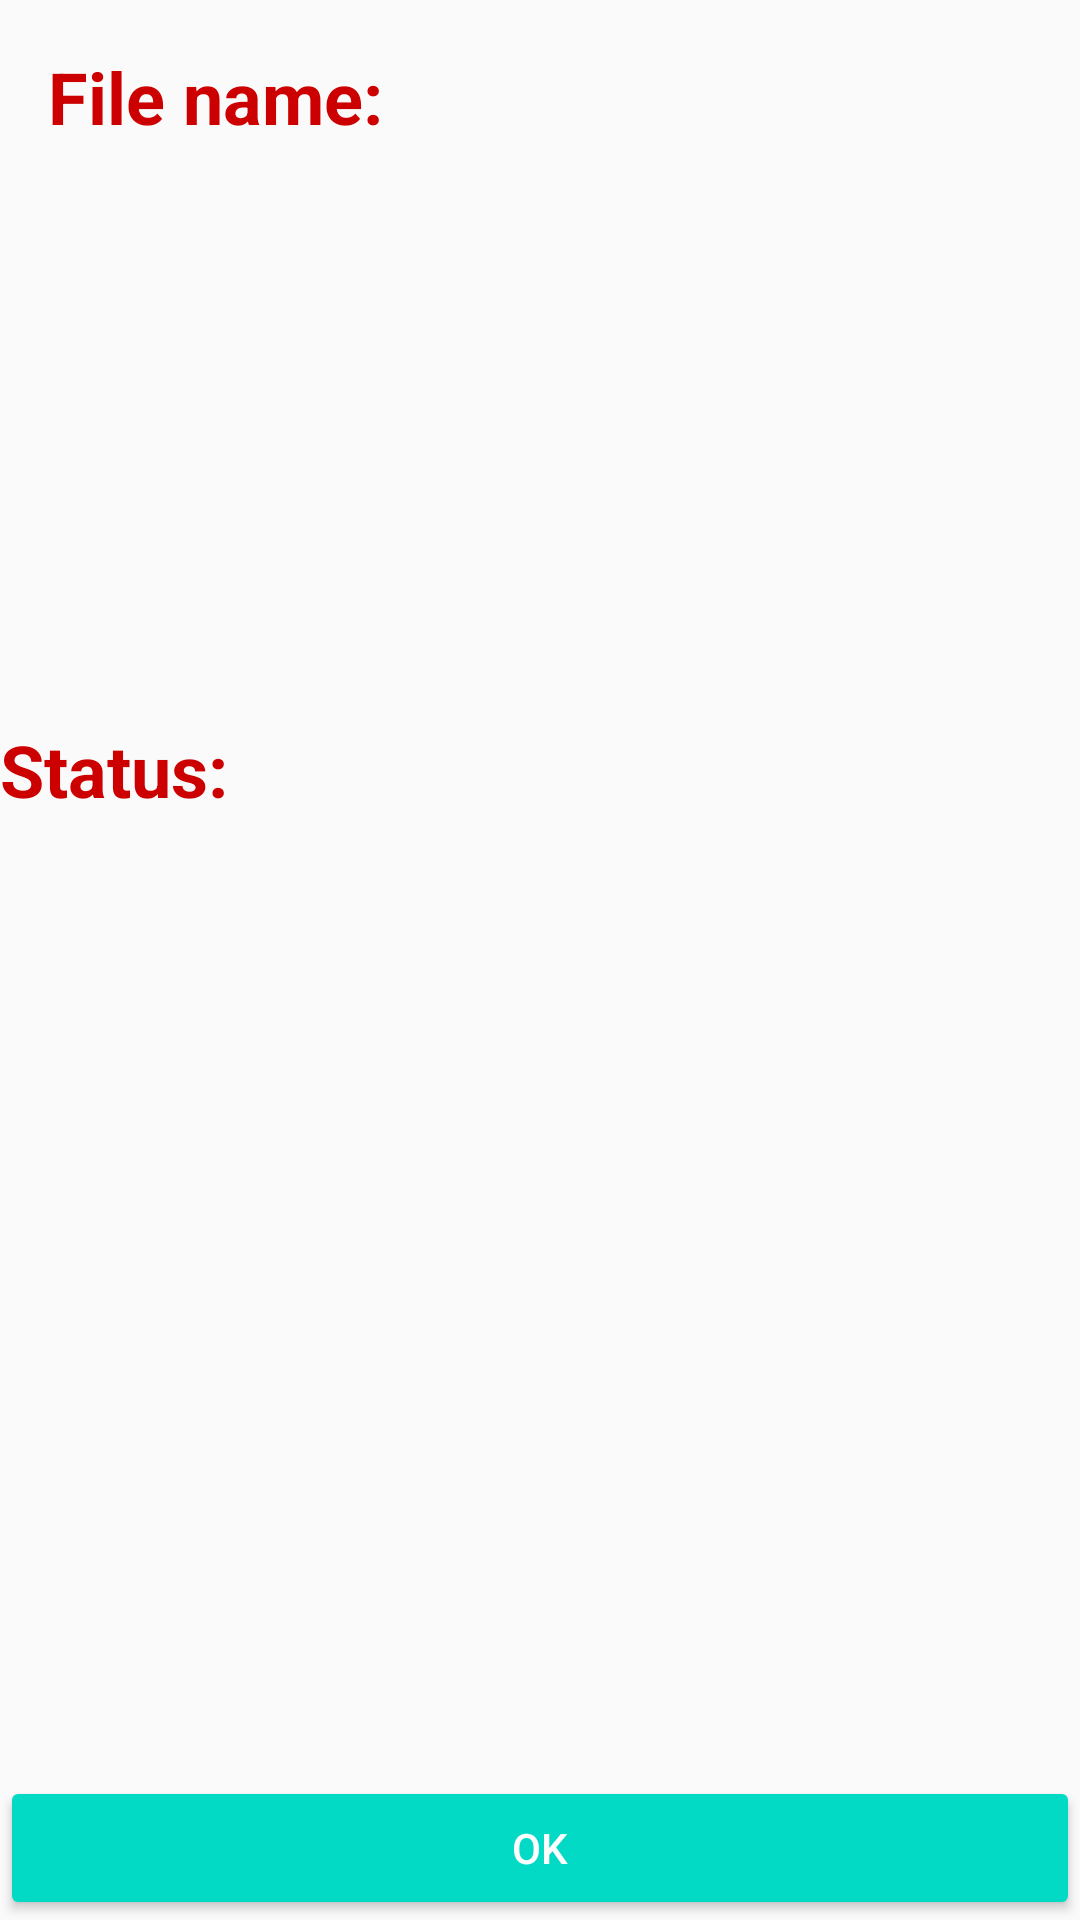

Android layout source for this screen:
<!-- AndroidManifest.xml: application theme AppTheme -->
<!-- res/layout/content_detail.xml -->
<?xml version="1.0" encoding="utf-8"?>
<androidx.constraintlayout.motion.widget.MotionLayout xmlns:android="http://schemas.android.com/apk/res/android"
    xmlns:app="http://schemas.android.com/apk/res-auto"
    xmlns:tools="http://schemas.android.com/tools"
    android:layout_width="match_parent"
    android:layout_height="match_parent"
    android:layout_marginStart="8dp"
    android:layout_marginTop="16dp"
    android:layout_marginEnd="8dp"
    android:layout_marginBottom="16dp"
    app:layoutDescription="@xml/content_detail_scene"
    app:layout_behavior="@string/appbar_scrolling_view_behavior"
    tools:context=".DetailActivity"
    tools:showIn="@layout/activity_detail">

    <TextView
        android:id="@+id/textView_filename_label"
        style="@style/detail_title"
        android:text="@string/file_name"
        app:layout_constraintBottom_toTopOf="@+id/textView_filename"
        app:layout_constraintEnd_toEndOf="parent"
        app:layout_constraintStart_toStartOf="parent"
        app:layout_constraintTop_toTopOf="parent"
        app:layout_constraintVertical_chainStyle="packed" />

    <TextView
        android:id="@+id/textView_filename"
        style="@style/detail_value"
        app:layout_constraintBottom_toTopOf="@+id/textView_status_label"
        app:layout_constraintEnd_toEndOf="parent"
        app:layout_constraintStart_toStartOf="parent"
        app:layout_constraintTop_toBottomOf="@+id/textView_filename_label"
        tools:text="Retrofit" />

    <TextView
        android:id="@+id/textView_status_label"
        style="@style/detail_title"
        android:text="@string/status"
        app:layout_constraintBottom_toTopOf="@+id/textView_status"
        app:layout_constraintEnd_toEndOf="parent"
        app:layout_constraintStart_toStartOf="parent"
        app:layout_constraintTop_toBottomOf="@+id/textView_filename" />

    <TextView
        android:id="@+id/textView_status"
        style="@style/detail_value"
        app:layout_constraintBottom_toTopOf="@+id/button_ok"
        app:layout_constraintEnd_toEndOf="parent"
        app:layout_constraintStart_toStartOf="parent"
        app:layout_constraintTop_toBottomOf="@+id/textView_status_label"
        tools:text="Success" />

    <Button
        android:id="@+id/button_ok"
        style="@style/Widget.AppCompat.Button.Colored"
        android:layout_width="wrap_content"
        android:layout_height="wrap_content"
        android:layout_margin="16dp"
        android:text="@string/ok"
        app:layout_constraintBottom_toBottomOf="parent"
        app:layout_constraintEnd_toEndOf="parent"
        app:layout_constraintStart_toStartOf="parent" />

</androidx.constraintlayout.motion.widget.MotionLayout>
<!-- res/layout/activity_detail.xml (included above) -->
<?xml version="1.0" encoding="utf-8"?>
<androidx.coordinatorlayout.widget.CoordinatorLayout xmlns:android="http://schemas.android.com/apk/res/android"
    xmlns:app="http://schemas.android.com/apk/res-auto"
    xmlns:tools="http://schemas.android.com/tools"
    android:layout_width="match_parent"
    android:layout_height="match_parent"
    tools:context=".DetailActivity">

    <com.google.android.material.appbar.AppBarLayout
        android:layout_width="match_parent"
        android:layout_height="wrap_content">

        <TextView
            android:id="@+id/appbar_title"
            android:layout_width="match_parent"
            android:layout_height="60dp"
            android:gravity="center"
            android:text="@string/download_status"
            android:textAlignment="center"
            android:textAllCaps="true"
            android:textColor="@android:color/black"
            android:textSize="18sp"
            android:textStyle="bold" />

    </com.google.android.material.appbar.AppBarLayout>

    <androidx.core.widget.NestedScrollView
        android:layout_width="match_parent"
        android:layout_height="match_parent"
        app:layout_behavior="@string/appbar_scrolling_view_behavior">

        <include
            android:id="@+id/content_detail"
            layout="@layout/content_detail" />
    </androidx.core.widget.NestedScrollView>

</androidx.coordinatorlayout.widget.CoordinatorLayout>
<!-- resources referenced by this layout -->
<resources>
  <string name="download_status">Check download status</string>
  <string name="file_name">File name:</string>
  <string name="ok">OK</string>
  <string name="status">Status:</string>
  <style name="detail_title" parent="TextAppearance.MaterialComponents.Headline5">
          <item name="android:layout_width">0dp</item>
          <item name="android:layout_height">wrap_content</item>
          <item name="android:layout_margin">16dp</item>
          <item name="android:textColor">@android:color/holo_red_dark</item>
          <item name="android:textStyle">bold</item>
      </style>
  <style name="detail_value" parent="TextAppearance.MaterialComponents.Headline5">
          <item name="android:layout_width">0dp</item>
          <item name="android:layout_height">wrap_content</item>
          <item name="android:layout_margin">16dp</item>
          <item name="android:textColor">@android:color/black</item>
      </style>
  <style name="AppTheme" parent="Theme.AppCompat.Light.DarkActionBar">
          
          <item name="colorPrimary">@color/colorPrimary</item>
          <item name="colorPrimaryDark">@color/colorPrimaryDark</item>
          <item name="colorAccent">@color/colorAccent</item>
      </style>
  <!-- not gathered from this repository: default colours our renderer supplied (Android Studio template values) -->
  <color name="colorPrimary">#FF6200EE</color>
  <color name="colorPrimaryDark">#FF3700B3</color>
  <color name="colorAccent">#FF03DAC5</color>
</resources>
